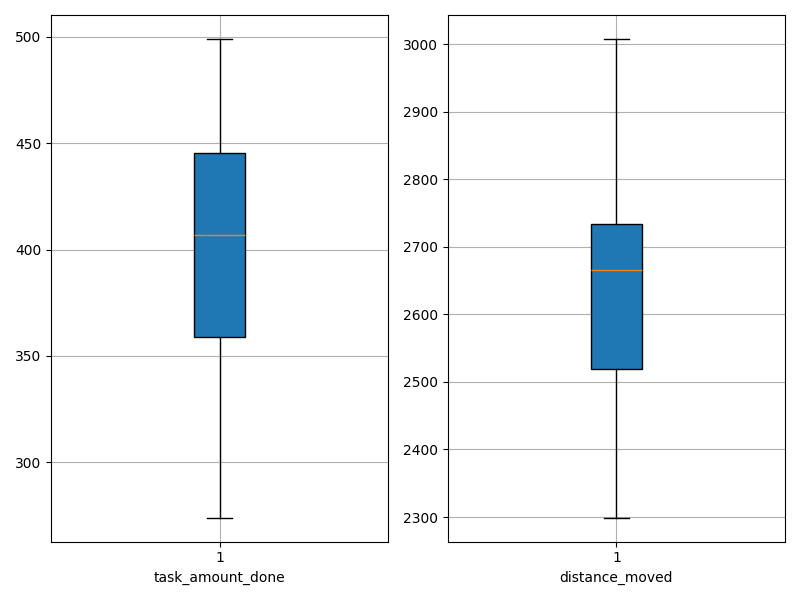

Source data for this figure (header and first rows):
agent_id, task_amount_done, distance_moved
0, 459.0, 2336
1, 323.0, 2874
2, 431.0, 2529
3, 322.0, 2657
4, 450.0, 2666
5, 490.0, 2584
6, 406.0, 2564
7, 454.0, 2516
8, 417.0, 2779
9, 357.0, 2715
10, 416.0, 2667
11, 479.0, 2399
12, 337.0, 2700
13, 419.0, 2338
14, 421.0, 2696
15, 274.0, 3008
16, 334.0, 2699
17, 365.0, 2746
18, 368.0, 2832
19, 408.0, 2393
20, 318.0, 2808
21, 470.0, 2569
22, 293.0, 2780
23, 383.0, 2697
24, 383.0, 2339
25, 394.0, 2741
26, 464.0, 2299
27, 396.0, 2655
28, 499.0, 2373
29, 415.0, 2699
